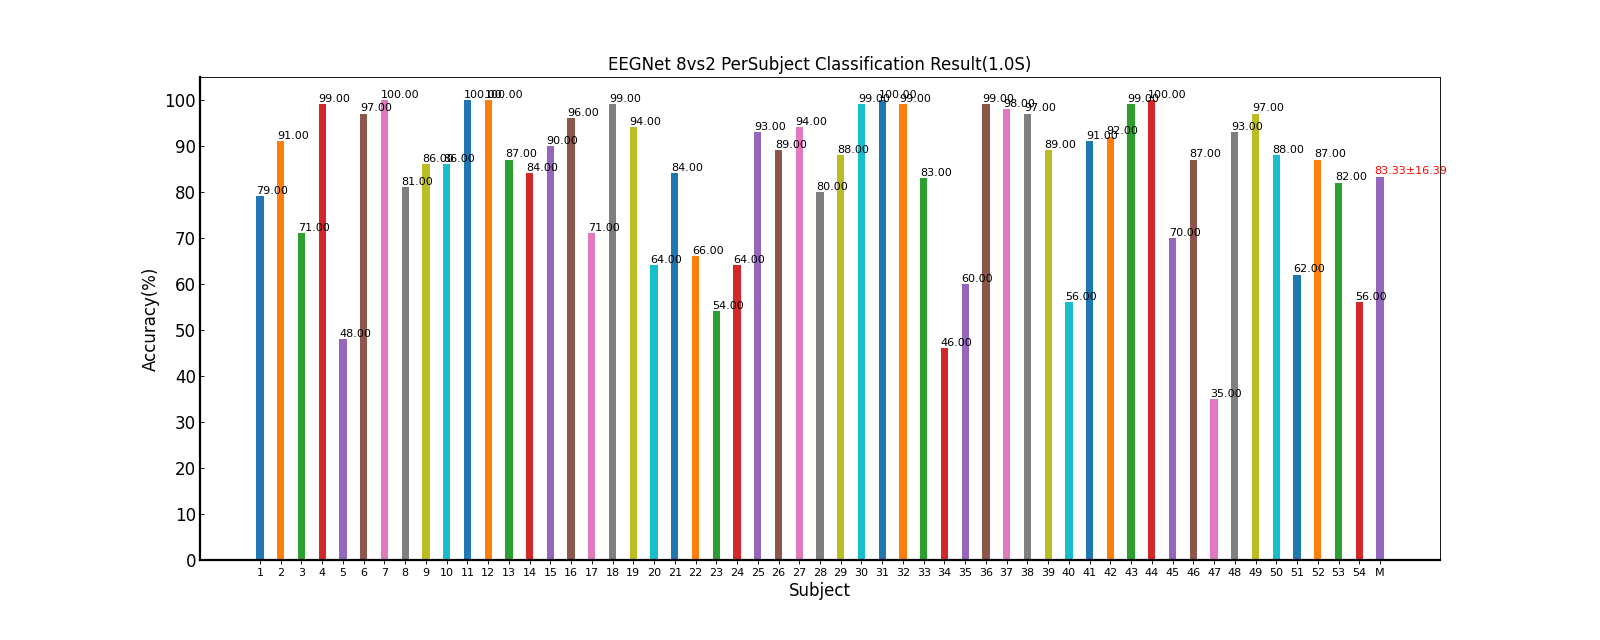

Data behind this chart, as committed beside it:
Fold1, Fold2, Fold3, Fold4, Fold5, Mean±Std
80.00, 80.00, 90.00, 70.00, 75.00, 79.00±7.42
95.00, 90.00, 95.00, 85.00, 90.00, 91.00±4.18
75.00, 50.00, 70.00, 80.00, 80.00, 71.00±12.45
100, 100, 100, 95.00, 100, 99.00±2.24
60.00, 30.00, 45.00, 50.00, 55.00, 48.00±11.51
100, 100, 95.00, 95.00, 95.00, 97.00±2.74
100, 100, 100, 100, 100, 100.00±0.00
85.00, 95.00, 70.00, 90.00, 65.00, 81.00±12.94
80.00, 95.00, 80.00, 80.00, 95.00, 86.00±8.22
90.00, 65.00, 90.00, 95.00, 90.00, 86.00±11.94
100, 100, 100, 100, 100, 100.00±0.00
100, 100, 100, 100, 100, 100.00±0.00
85.00, 90.00, 100, 80.00, 80.00, 87.00±8.37
85.00, 80.00, 85.00, 85.00, 85.00, 84.00±2.24
85.00, 90.00, 100, 90.00, 85.00, 90.00±6.12
95.00, 90.00, 95.00, 100, 100, 96.00±4.18
75.00, 85.00, 55.00, 70.00, 70.00, 71.00±10.84
95.00, 100, 100, 100, 100, 99.00±2.24
90.00, 95.00, 100, 95.00, 90.00, 94.00±4.18
60.00, 65.00, 75.00, 80.00, 40.00, 64.00±15.57
85.00, 85.00, 80.00, 75.00, 95.00, 84.00±7.42
40.00, 70.00, 75.00, 85.00, 60.00, 66.00±17.10
60.00, 50.00, 40.00, 60.00, 60.00, 54.00±8.94
65.00, 55.00, 75.00, 50.00, 75.00, 64.00±11.40
90.00, 90.00, 95.00, 95.00, 95.00, 93.00±2.74
90.00, 100, 90.00, 80.00, 85.00, 89.00±7.42
95.00, 95.00, 95.00, 95.00, 90.00, 94.00±2.24
75.00, 85.00, 85.00, 75.00, 80.00, 80.00±5.00
70.00, 95.00, 90.00, 90.00, 95.00, 88.00±10.37
100, 95.00, 100, 100, 100, 99.00±2.24
100, 100, 100, 100, 100, 100.00±0.00
100, 95.00, 100, 100, 100, 99.00±2.24
75.00, 95.00, 85.00, 80.00, 80.00, 83.00±7.58
25.00, 70.00, 40.00, 55.00, 40.00, 46.00±17.10
60.00, 70.00, 55.00, 60.00, 55.00, 60.00±6.12
100, 100, 100, 95.00, 100, 99.00±2.24
100, 100, 100, 95.00, 95.00, 98.00±2.74
95.00, 100, 100, 100, 90.00, 97.00±4.47
100, 90.00, 85.00, 85.00, 85.00, 89.00±6.52
55.00, 40.00, 70.00, 55.00, 60.00, 56.00±10.84
90.00, 100, 90.00, 95.00, 80.00, 91.00±7.42
90.00, 95.00, 95.00, 80.00, 100, 92.00±7.58
95.00, 100, 100, 100, 100, 99.00±2.24
100, 100, 100, 100, 100, 100.00±0.00
70.00, 65.00, 80.00, 70.00, 65.00, 70.00±6.12
85.00, 90.00, 90.00, 80.00, 90.00, 87.00±4.47
30.00, 40.00, 50.00, 30.00, 25.00, 35.00±10.00
90.00, 100, 95.00, 95.00, 85.00, 93.00±5.70
90.00, 100, 95.00, 100, 100, 97.00±4.47
85.00, 100, 75.00, 95.00, 85.00, 88.00±9.75
80.00, 70.00, 45.00, 55.00, 60.00, 62.00±13.51
85.00, 95.00, 90.00, 70.00, 95.00, 87.00±10.37
75.00, 80.00, 85.00, 95.00, 75.00, 82.00±8.37
60.00, 60.00, 40.00, 50.00, 70.00, 56.00±11.40
82.22, 84.72, 83.98, 83.06, 82.69, 83.33±16.39
